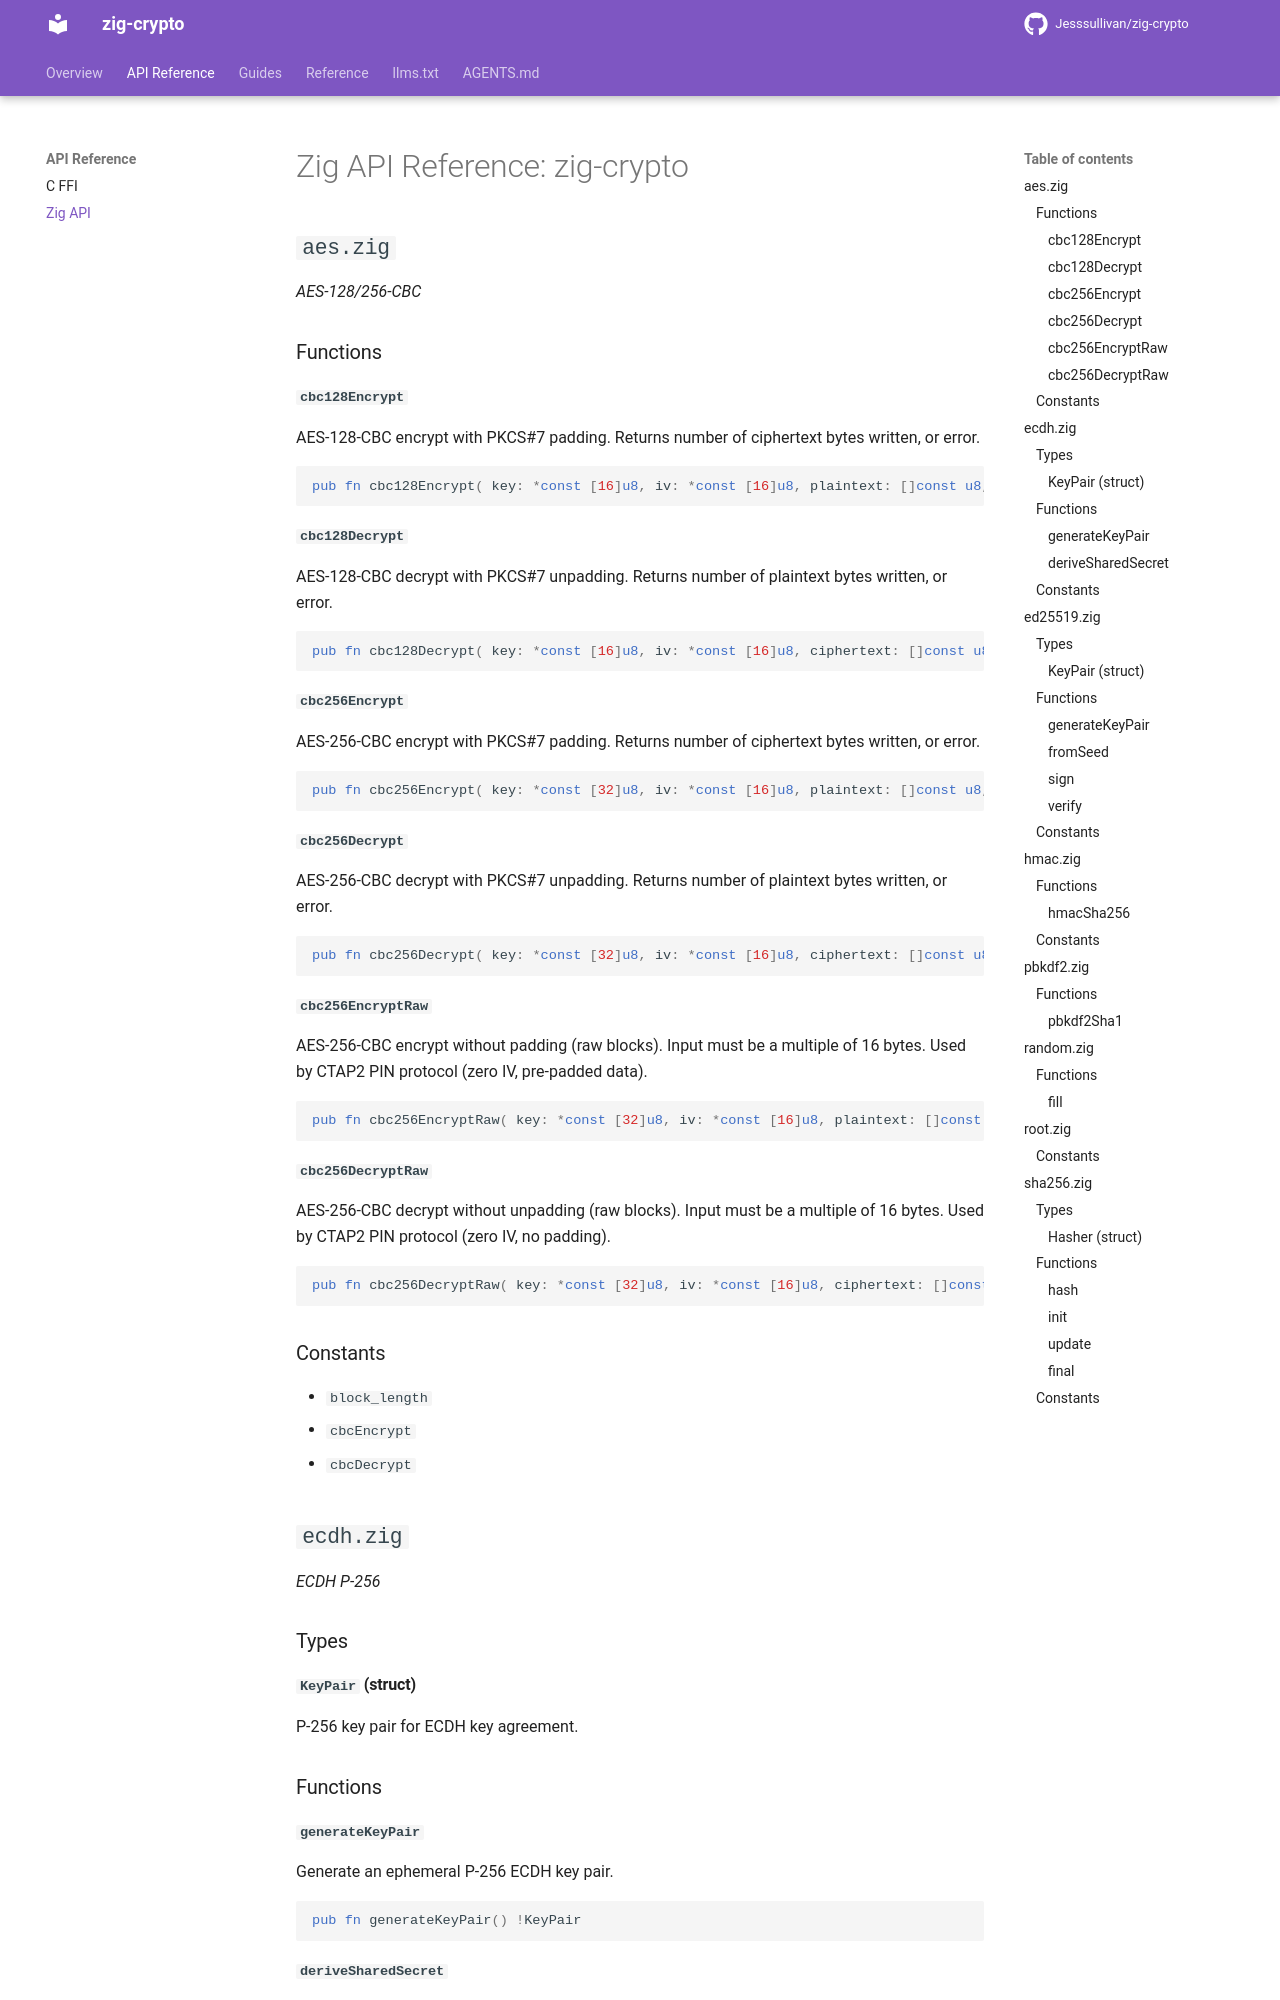

repository: Jesssullivan/zig-crypto · page: api/zig-api/index.html · generator: mkdocs

# Zig API Reference: zig-crypto

## `aes.zig`
*AES-128/256-CBC*

### Functions

#### `cbc128Encrypt`
AES-128-CBC encrypt with PKCS#7 padding. Returns number of ciphertext bytes written, or error.

```zig
pub fn cbc128Encrypt( key: *const [16]u8, iv: *const [16]u8, plaintext: []const u8, out: []u8, ) !usize
```

#### `cbc128Decrypt`
AES-128-CBC decrypt with PKCS#7 unpadding. Returns number of plaintext bytes written, or error.

```zig
pub fn cbc128Decrypt( key: *const [16]u8, iv: *const [16]u8, ciphertext: []const u8, out: []u8, ) !usize
```

#### `cbc256Encrypt`
AES-256-CBC encrypt with PKCS#7 padding. Returns number of ciphertext bytes written, or error.

```zig
pub fn cbc256Encrypt( key: *const [32]u8, iv: *const [16]u8, plaintext: []const u8, out: []u8, ) !usize
```

#### `cbc256Decrypt`
AES-256-CBC decrypt with PKCS#7 unpadding. Returns number of plaintext bytes written, or error.

```zig
pub fn cbc256Decrypt( key: *const [32]u8, iv: *const [16]u8, ciphertext: []const u8, out: []u8, ) !usize
```

#### `cbc256EncryptRaw`
AES-256-CBC encrypt without padding (raw blocks). Input must be a multiple of 16 bytes. Used by CTAP2 PIN protocol (zero IV, pre-padded data).

```zig
pub fn cbc256EncryptRaw( key: *const [32]u8, iv: *const [16]u8, plaintext: []const u8, out: []u8, ) !usize
```

#### `cbc256DecryptRaw`
AES-256-CBC decrypt without unpadding (raw blocks). Input must be a multiple of 16 bytes. Used by CTAP2 PIN protocol (zero IV, no padding).

```zig
pub fn cbc256DecryptRaw( key: *const [32]u8, iv: *const [16]u8, ciphertext: []const u8, out: []u8, ) !usize
```
